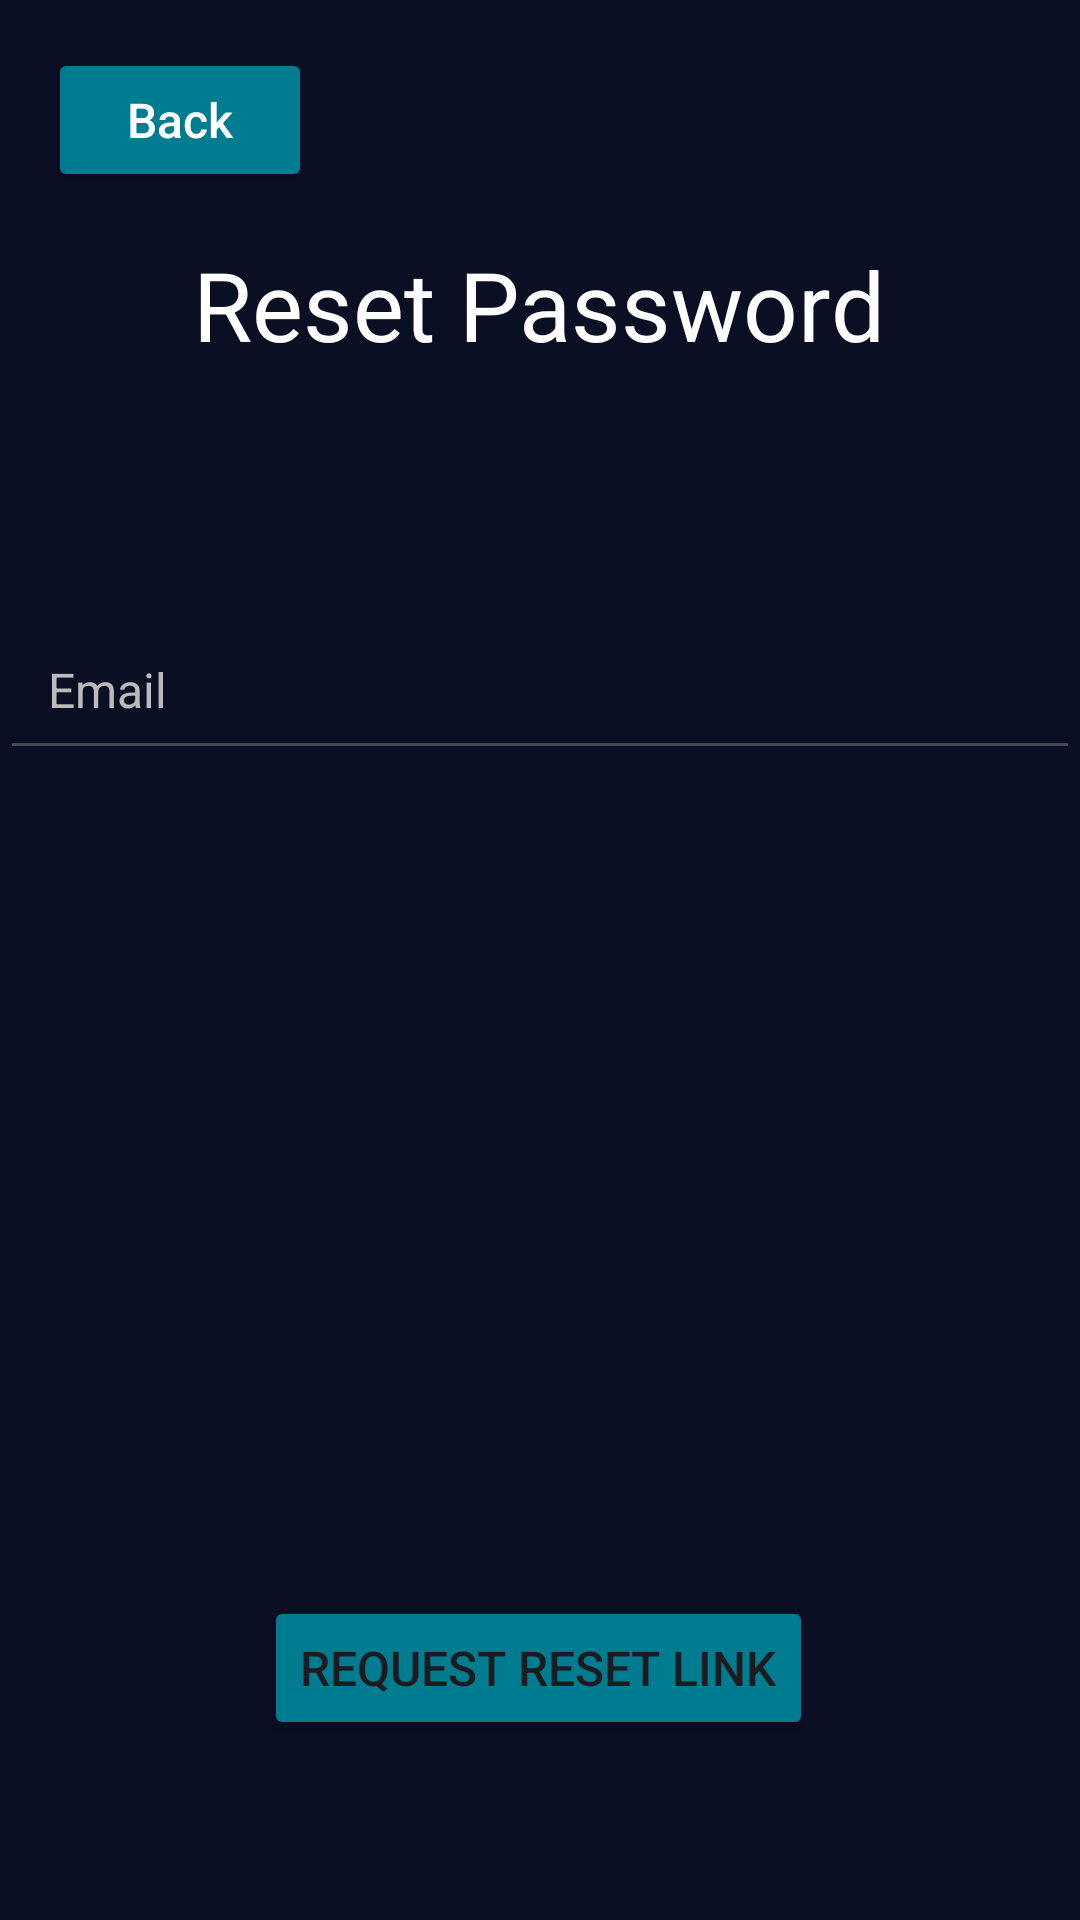

Write the Android layout XML for this screen, with the resource values it uses.
<!-- AndroidManifest.xml: application theme Theme.WorkoutApp -->
<!-- res/layout/activity_forgot_password.xml -->
<?xml version="1.0" encoding="utf-8"?>
<androidx.constraintlayout.widget.ConstraintLayout xmlns:android="http://schemas.android.com/apk/res/android"
    xmlns:app="http://schemas.android.com/apk/res-auto"
    xmlns:tools="http://schemas.android.com/tools"
    android:id="@+id/forgotPassword"
    android:layout_width="match_parent"
    android:layout_height="match_parent"
    android:background="#0A0F24"
    tools:context=".ForgotPasswordActivity">

    <Button
        android:id="@+id/backButton"
        android:layout_width="wrap_content"
        android:layout_height="wrap_content"
        android:text="Back"
        android:textColor="#FFFFFF"
        android:textSize="16sp"
        android:paddingHorizontal="20dp"
        android:paddingVertical="10dp"
        android:backgroundTint="#007C91"
        android:textAllCaps="false"
        app:layout_constraintTop_toTopOf="parent"
        app:layout_constraintStart_toStartOf="parent"
        android:layout_marginStart="16dp"
        android:layout_marginTop="16dp"/>

    <TextView
        android:id="@+id/title"
        android:layout_width="wrap_content"
        android:layout_height="wrap_content"
        android:layout_marginTop="80dp"
        android:text="Reset Password"
        android:textColor="#FFFFFF"
        android:textSize="32sp"
        app:layout_constraintEnd_toEndOf="parent"
        app:layout_constraintHorizontal_bias="0.498"
        app:layout_constraintStart_toStartOf="parent"
        app:layout_constraintTop_toTopOf="parent" />

    <EditText
        android:id="@+id/currentEmail"
        android:layout_width="match_parent"
        android:layout_height="wrap_content"
        android:layout_marginTop="80dp"
        android:hint="Email"
        android:inputType="textEmailAddress"
        android:padding="16dp"
        android:textColor="#FFFFFF"
        android:textColorHint="#BBBBBB"
        android:textSize="16sp"
        app:layout_constraintTop_toBottomOf="@+id/title"
        tools:layout_editor_absoluteX="0dp" />

    <Button
        android:id="@+id/requestReset"
        android:layout_width="wrap_content"
        android:layout_height="wrap_content"
        android:layout_marginBottom="60dp"
        android:backgroundTint="#007C91"
        android:textSize="16sp"
        android:text="Request Reset Link"
        app:layout_constraintBottom_toBottomOf="parent"
        app:layout_constraintEnd_toEndOf="parent"
        app:layout_constraintHorizontal_bias="0.497"
        app:layout_constraintStart_toStartOf="parent" />

</androidx.constraintlayout.widget.ConstraintLayout>
<!-- resources referenced by this layout -->
<resources>
  <style name="Theme.WorkoutApp" parent="Base.Theme.WorkoutApp" />
  <style name="Base.Theme.WorkoutApp" parent="Theme.Material3.DayNight.NoActionBar">
          
          
  
      </style>
</resources>
